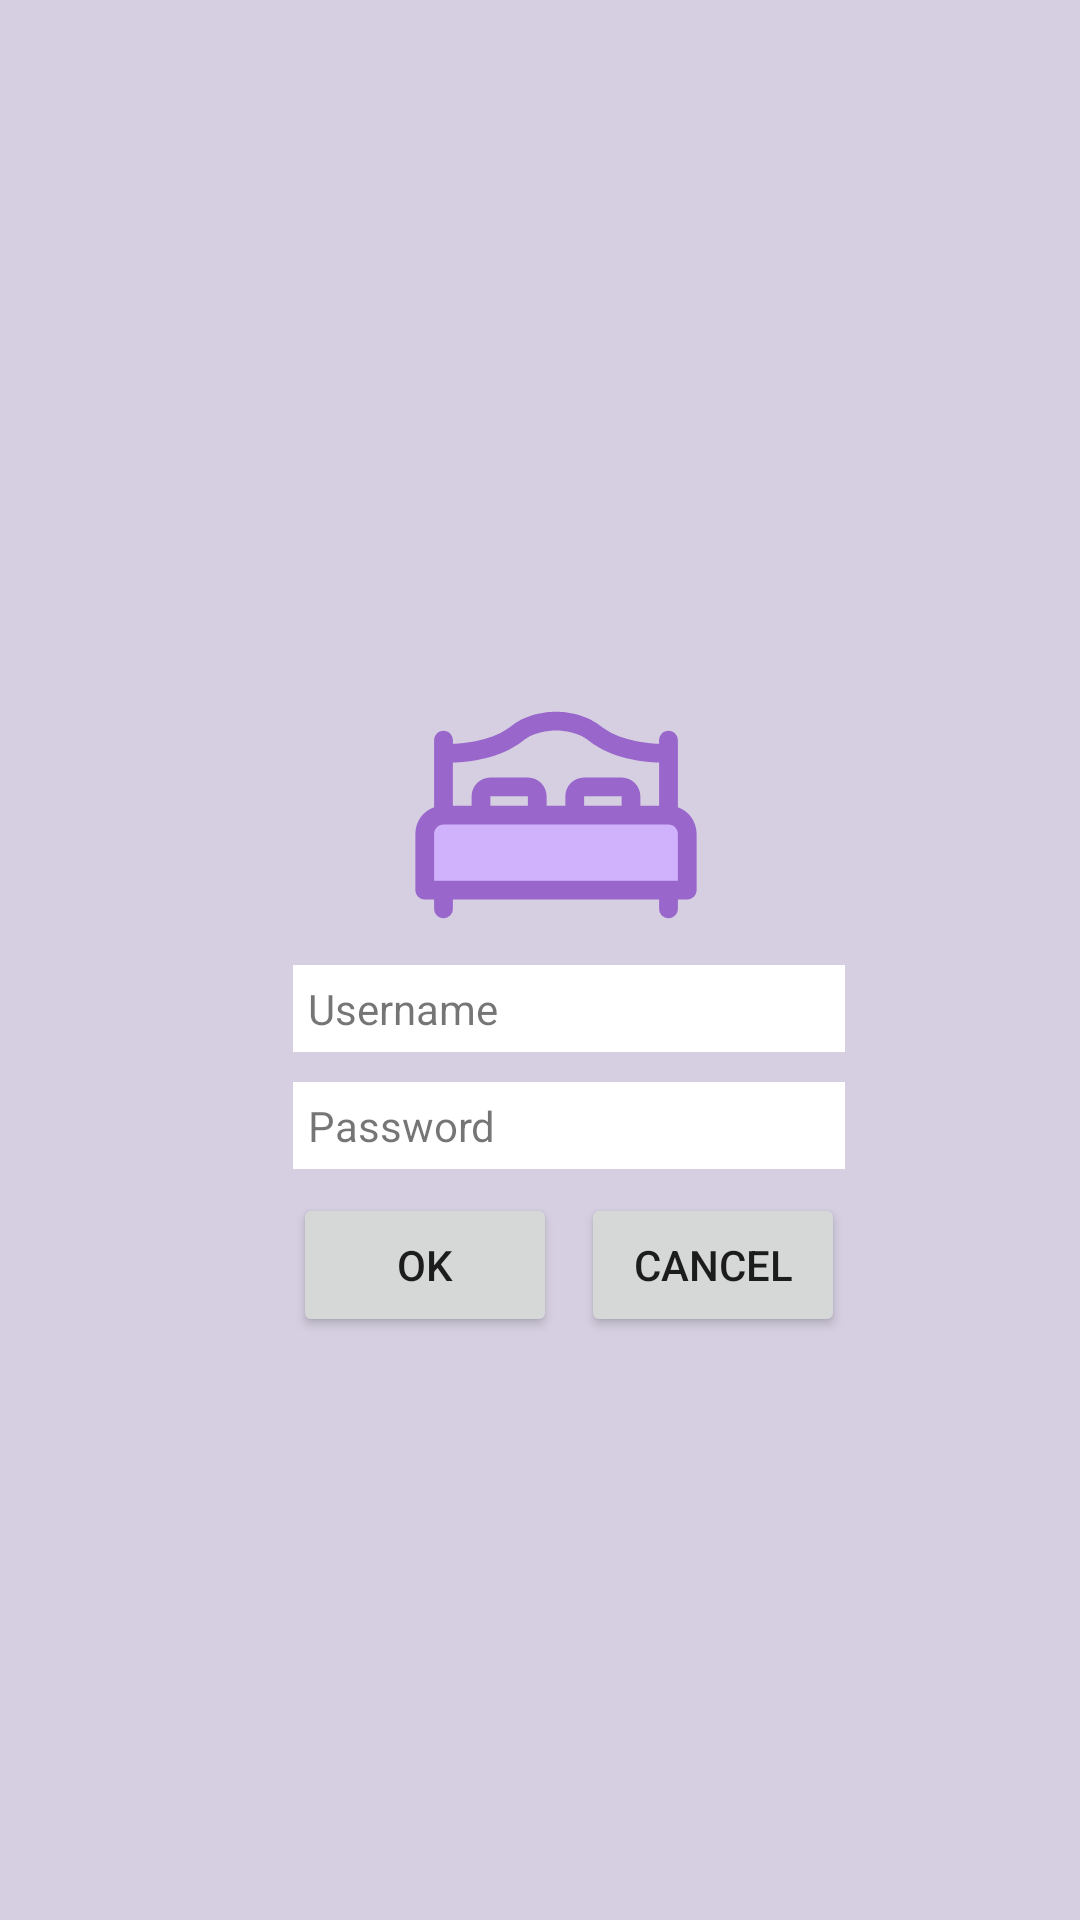

This screen was rendered from an Android layout file. Write that file and the resources it references.
<!-- AndroidManifest.xml: application theme Theme.Fundamentos -->
<!-- res/layout/activity_main.xml -->
<?xml version="1.0" encoding="utf-8"?>
<androidx.constraintlayout.widget.ConstraintLayout xmlns:android="http://schemas.android.com/apk/res/android"
    xmlns:app="http://schemas.android.com/apk/res-auto"
    xmlns:tools="http://schemas.android.com/tools"
    android:layout_width="match_parent"
    android:layout_height="match_parent"
    tools:context=".MainActivity"
    android:background="@color/grey">

    <TextView
        android:id="@+id/username"
        android:layout_width="0dp"
        android:layout_height="wrap_content"
        android:text="Username"
        android:padding="5dp"
        android:background="@color/white"
        android:layout_marginTop="32dp"
        app:layout_constraintBottom_toBottomOf="parent"
        app:layout_constraintEnd_toEndOf="@id/boton2"
        app:layout_constraintStart_toStartOf="@id/boton1"
        app:layout_constraintTop_toTopOf="parent" />

    <TextView
        android:id="@+id/password"
        android:layout_width="0dp"
        android:layout_height="wrap_content"
        android:layout_marginTop="10dp"
        android:padding="5dp"
        android:text="Password"
        android:background="@color/white"
        app:layout_constraintTop_toBottomOf="@+id/username"
        app:layout_constraintEnd_toEndOf="@id/boton2"
        app:layout_constraintStart_toStartOf="@id/boton1"/>

    <Button
        android:id="@+id/boton1"
        android:layout_width="wrap_content"
        android:layout_height="wrap_content"
        android:layout_margin="8dp"
        android:text="OK"
        app:layout_constraintEnd_toEndOf="parent"
        app:layout_constraintHorizontal_bias="0.35"
        app:layout_constraintStart_toStartOf="parent"
        app:layout_constraintTop_toBottomOf="@+id/password" />

    <Button
        android:id="@+id/boton2"
        android:layout_width="wrap_content"
        android:layout_height="wrap_content"
        android:layout_marginLeft="8dp"
        android:text="CANCEL"
        app:layout_constraintBottom_toBottomOf="@+id/boton1"
        app:layout_constraintStart_toEndOf="@+id/boton1"
        app:layout_constraintTop_toTopOf="@+id/boton1" />

    <ImageView
        android:layout_width="100dp"
        android:layout_height="100dp"
        android:layout_marginStart="74dp"
        android:layout_marginEnd="83dp"
        android:src="@drawable/bed_icon"
        app:layout_constraintBottom_toTopOf="@+id/username"
        app:layout_constraintEnd_toEndOf="@+id/boton2"
        app:layout_constraintStart_toStartOf="@+id/boton1" />

    <androidx.constraintlayout.widget.Guideline
        android:layout_width="match_parent"
        android:layout_height="match_parent"
        android:orientation="vertical"
        app:layout_constraintGuide_percent="0.20"/>

    <androidx.constraintlayout.widget.Guideline
        android:layout_width="match_parent"
        android:layout_height="match_parent"
        android:orientation="vertical"
        app:layout_constraintGuide_percent="0.80"/>

</androidx.constraintlayout.widget.ConstraintLayout>
<!-- resources referenced by this layout -->
<resources>
  <color name="grey">#D5CFE1</color>
  <color name="white">#FFFFFFFF</color>
  <!-- drawable bed_icon (drawable) -->
  <vector xmlns:android="http://schemas.android.com/apk/res/android"
      android:width="32dp"
      android:height="32dp"
      android:viewportWidth="32"
      android:viewportHeight="32">
    <path
        android:pathData="M4,16H28c1.104,0 2,0.896 2,2v6H2v-6c0,-1.104 0.896,-2 2,-2Z"
        android:fillColor="#cfb1fc"/>
    <path
        android:pathData="M29,15.184v-7.184c0,-0.552 -0.448,-1 -1,-1s-1,0.448 -1,1v0.408c-1.461,-0.059 -4.306,-0.377 -6.25,-1.905 -2.012,-1.582 -4.673,-1.506 -4.715,-1.505 -0.115,-0.002 -2.772,-0.077 -4.785,1.505 -1.944,1.528 -4.789,1.848 -6.25,1.906v-0.409c0,-0.552 -0.448,-1 -1,-1s-1,0.448 -1,1v7.184c-1.161,0.414 -2,1.514 -2,2.816v6c0,0.552 0.448,1 1,1h1v1c0,0.552 0.448,1 1,1s1,-0.448 1,-1v-1L27,25v1c0,0.552 0.448,1 1,1s1,-0.448 1,-1v-1h1c0.552,0 1,-0.448 1,-1v-6c0,-1.302 -0.839,-2.402 -2,-2.816ZM12.486,8.075c1.427,-1.122 3.459,-1.08 3.545,-1.078 0.016,-0.002 2.054,-0.044 3.482,1.078 2.431,1.91 5.796,2.28 7.486,2.338v4.588h-2v-1c0,-1.103 -0.897,-2 -2,-2h-4c-1.103,0 -2,0.897 -2,2v1h-2v-1c0,-1.103 -0.897,-2 -2,-2h-4c-1.103,0 -2,0.897 -2,2v1h-2v-4.588c1.691,-0.058 5.056,-0.426 7.486,-2.337ZM23,15h-4v-1h4v1ZM13,15h-4v-1h4v1ZM29,23L3,23v-5c0,-0.551 0.449,-1 1,-1L28,17c0.551,0 1,0.449 1,1v5Z"
        android:fillColor="#96c"/>
  </vector>
  <style name="Theme.Fundamentos" parent="Theme.MaterialComponents.DayNight.DarkActionBar">
          
          <item name="colorPrimary">@color/pink</item>
          <item name="colorPrimaryVariant">@color/purple_700</item>
          <item name="colorOnPrimary">@color/white</item>
          
          <item name="colorSecondary">@color/teal_200</item>
          <item name="colorSecondaryVariant">@color/teal_700</item>
          <item name="colorOnSecondary">@color/black</item>
          
          <item name="android:statusBarColor">?attr/colorPrimaryVariant</item>
          
      </style>
  <color name="pink">#AE86A6</color>
  <color name="purple_700">#FF3700B3</color>
  <color name="teal_200">#FF03DAC5</color>
  <color name="teal_700">#FF018786</color>
  <color name="black">#FF000000</color>
</resources>
